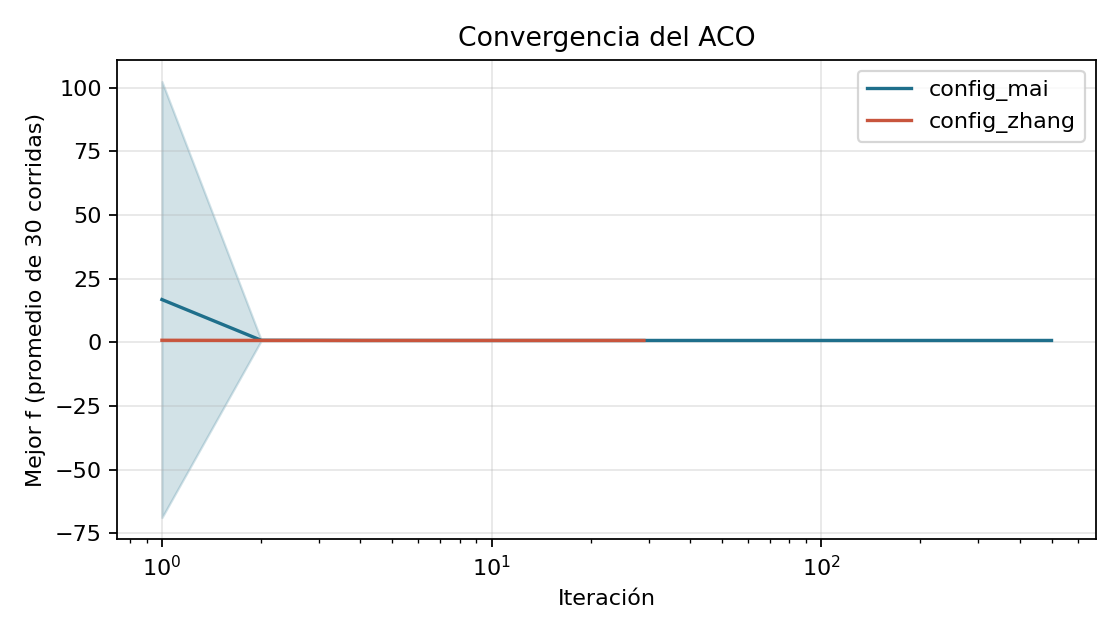

Data behind this chart, as committed beside it:
config, iteracion, f_promedio, f_desv
config_mai, 1, 16.78, 85.57
config_mai, 2, 0.8063, 0.1955
config_mai, 3, 0.7488, 0.1032
config_mai, 4, 0.7488, 0.1032
config_mai, 5, 0.7296, 0.0
config_mai, 6, 0.7296, 0.0
config_mai, 7, 0.7296, 0.0
config_mai, 8, 0.7296, 0.0
config_mai, 9, 0.7296, 0.0
config_mai, 10, 0.7296, 0.0
config_mai, 11, 0.7296, 0.0
config_mai, 12, 0.7296, 0.0
config_mai, 13, 0.7296, 0.0
config_mai, 14, 0.7296, 0.0
config_mai, 15, 0.7296, 0.0
config_mai, 16, 0.7296, 0.0
config_mai, 17, 0.7296, 0.0
config_mai, 18, 0.7296, 0.0
config_mai, 19, 0.7296, 0.0
config_mai, 20, 0.7296, 0.0
config_mai, 21, 0.7296, 0.0
config_mai, 22, 0.7296, 0.0
config_mai, 23, 0.7296, 0.0
config_mai, 24, 0.7296, 0.0
config_mai, 25, 0.7296, 0.0
config_mai, 26, 0.7296, 0.0
config_mai, 27, 0.7296, 0.0
config_mai, 28, 0.7296, 0.0
config_mai, 29, 0.7296, 0.0
config_mai, 30, 0.7296, 0.0
config_mai, 31, 0.7296, 0.0
config_mai, 32, 0.7296, 0.0
config_mai, 33, 0.7296, 0.0
config_mai, 34, 0.7296, 0.0
config_mai, 35, 0.7296, 0.0
config_mai, 36, 0.7296, 0.0
config_mai, 37, 0.7296, 0.0
config_mai, 38, 0.7296, 0.0
config_mai, 39, 0.7296, 0.0
config_mai, 40, 0.7296, 0.0
config_mai, 41, 0.7296, 0.0
config_mai, 42, 0.7296, 0.0
config_mai, 43, 0.7296, 0.0
config_mai, 44, 0.7296, 0.0
config_mai, 45, 0.7296, 0.0
config_mai, 46, 0.7296, 0.0
config_mai, 47, 0.7296, 0.0
config_mai, 48, 0.7296, 0.0
config_mai, 49, 0.7296, 0.0
config_mai, 50, 0.7296, 0.0
config_mai, 51, 0.7296, 0.0
config_mai, 52, 0.7296, 0.0
config_mai, 53, 0.7296, 0.0
config_mai, 54, 0.7296, 0.0
config_mai, 55, 0.7296, 0.0
config_mai, 56, 0.7296, 0.0
config_mai, 57, 0.7296, 0.0
config_mai, 58, 0.7296, 0.0
config_mai, 59, 0.7296, 0.0
config_mai, 60, 0.7296, 0.0
... 469 more rows
